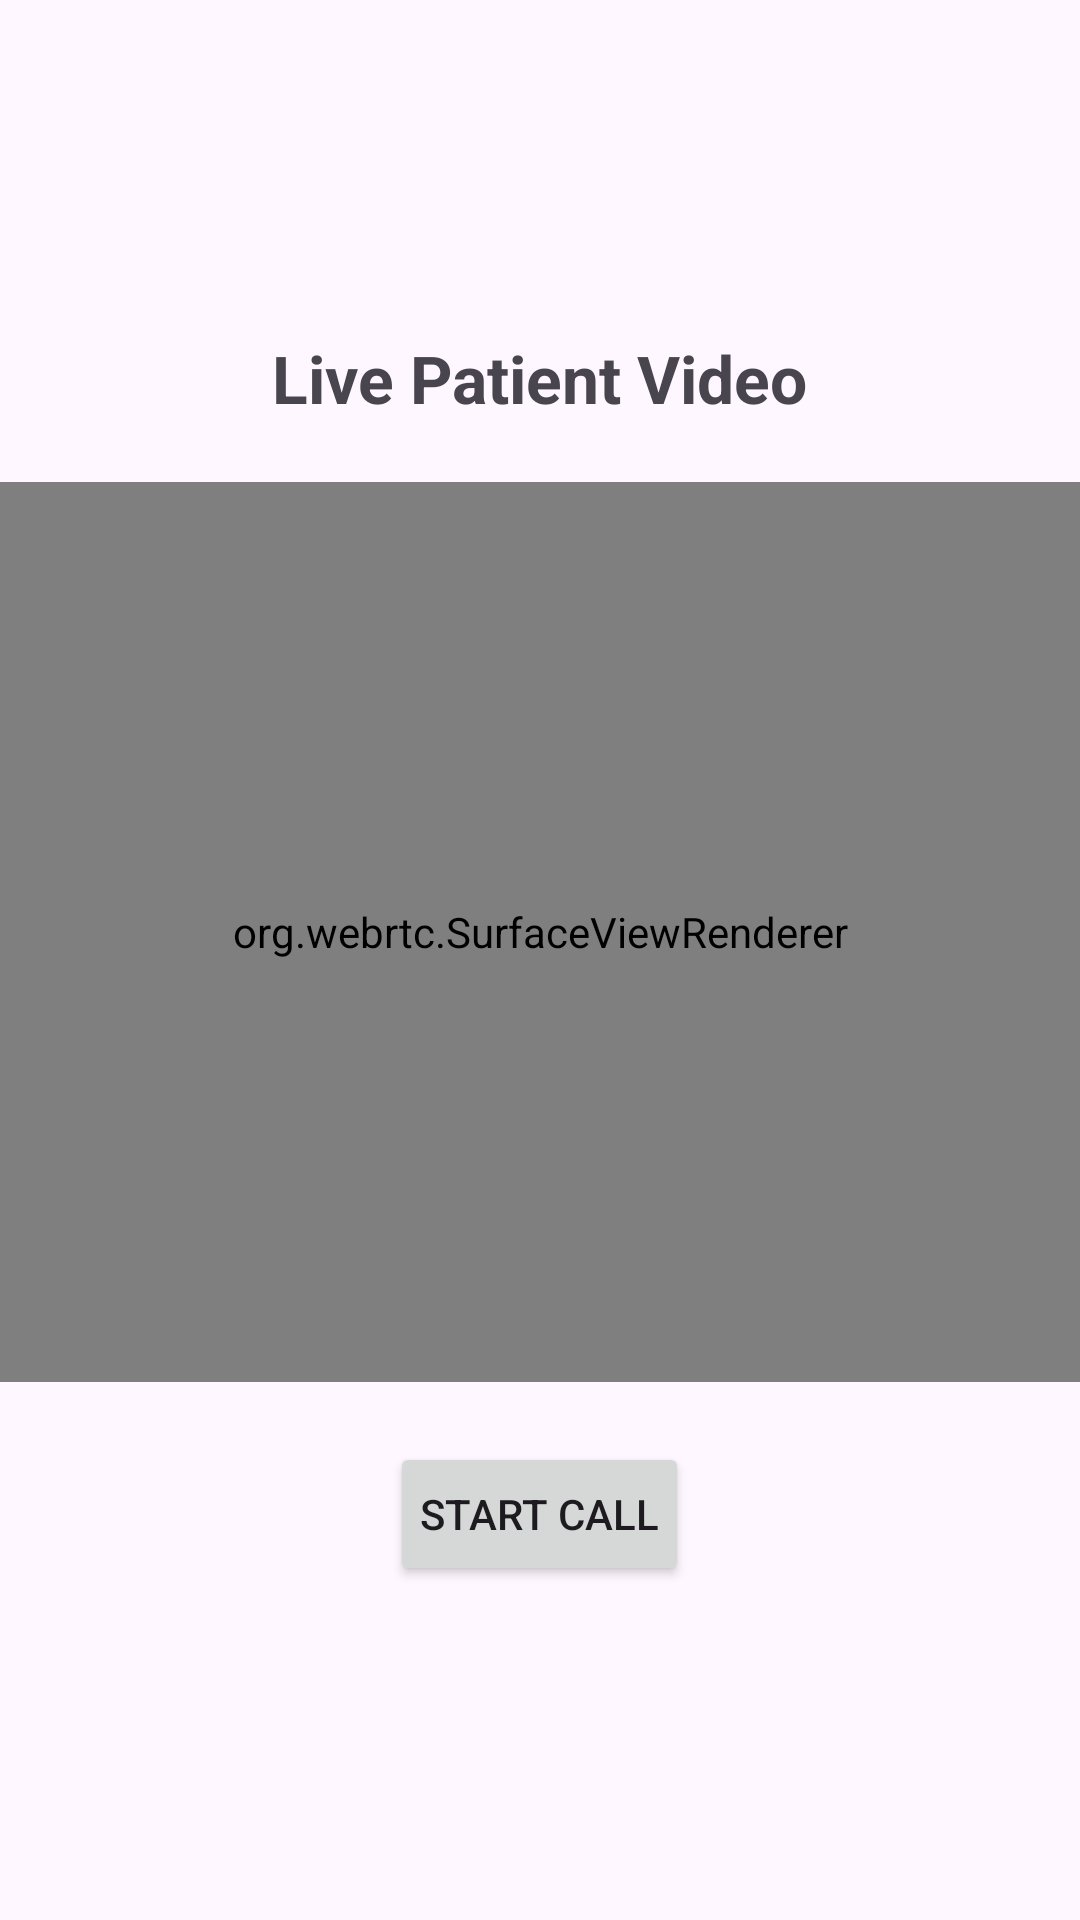

Produce the Android XML layout that renders to this screen, including the resource entries it uses.
<!-- AndroidManifest.xml: application theme Theme.CareTakerApp -->
<!-- res/layout/activity_view_patient.xml -->
<?xml version="1.0" encoding="utf-8"?>
<LinearLayout xmlns:android="http://schemas.android.com/apk/res/android"
    xmlns:tools="http://schemas.android.com/tools"
    android:layout_width="match_parent"
    android:layout_height="match_parent"
    android:orientation="vertical"
    android:gravity="center"
    tools:context=".ViewPatientActivity">

    <TextView
        android:layout_width="wrap_content"
        android:layout_height="wrap_content"
        android:text="Live Patient Video"
        android:textSize="22sp"
        android:textStyle="bold"
        android:layout_marginBottom="20dp"/>

    <org.webrtc.SurfaceViewRenderer
        android:id="@+id/localView"
        android:layout_width="match_parent"
        android:layout_height="300dp"
        android:layout_marginBottom="20dp"/>

    <Button
        android:id="@+id/callButton"
        android:layout_width="wrap_content"
        android:layout_height="wrap_content"
        android:text="Start Call"
        android:padding="10dp"/>
</LinearLayout>
<!-- resources referenced by this layout -->
<resources>
  <style name="Theme.CareTakerApp" parent="Base.Theme.CareTakerApp" />
  <style name="Base.Theme.CareTakerApp" parent="Theme.Material3.DayNight.NoActionBar">
          
          
      </style>
</resources>
